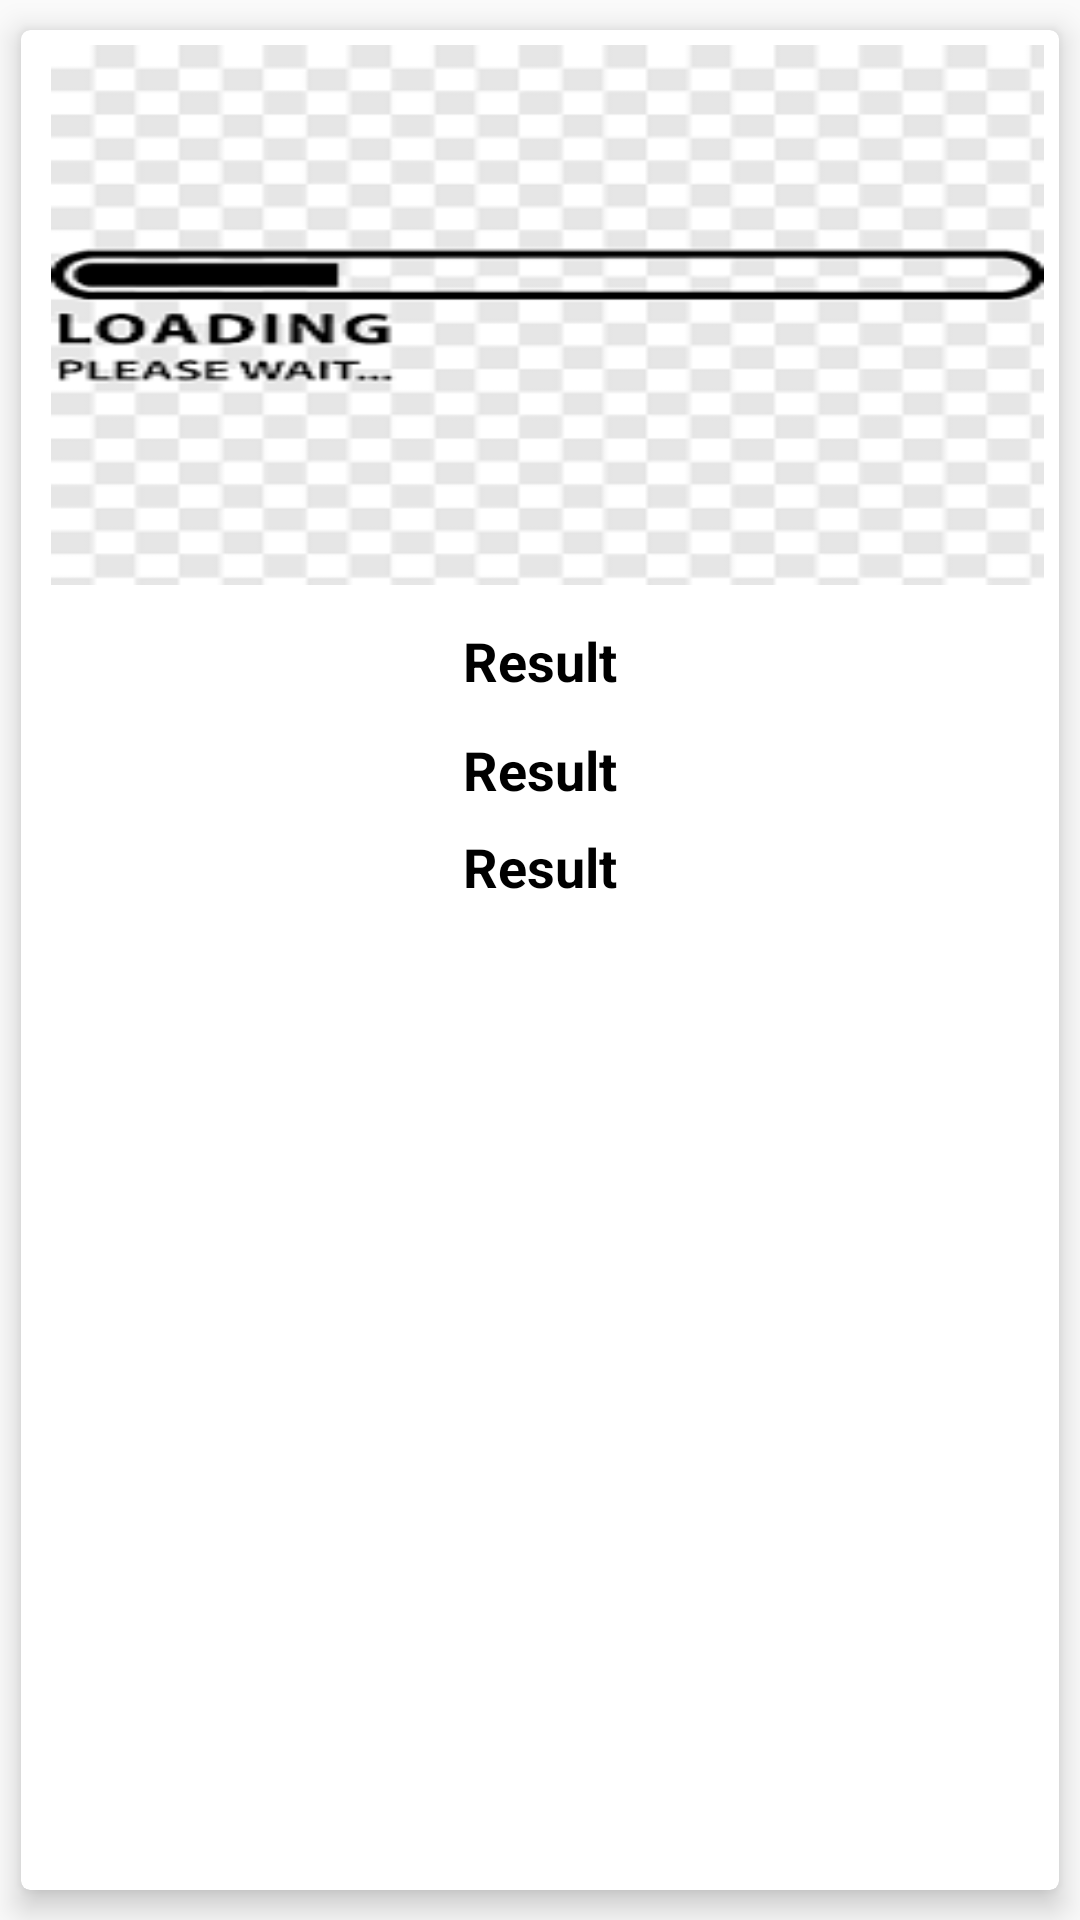

Layout XML and referenced resources for this Android screen:
<!-- AndroidManifest.xml: application theme AppTheme -->
<!-- res/layout/row.xml -->
<?xml version="1.0" encoding="utf-8"?>

<android.support.v7.widget.CardView xmlns:android="http://schemas.android.com/apk/res/android"
    android:layout_width="match_parent"
    android:layout_height="wrap_content"
    android:orientation="vertical"
    android:layout_margin="8dp"
    xmlns:app="http://schemas.android.com/apk/res-auto"
    app:cardBackgroundColor="@color/white"
    app:cardCornerRadius="3dp"
    app:cardElevation="6dp"
    app:contentPadding="5dp"
    app:cardUseCompatPadding="true">

    <LinearLayout
        android:layout_width="match_parent"
        android:layout_height="wrap_content"
        android:orientation="vertical">

        <ImageView
            android:id="@+id/imageHistory"
            android:layout_width="match_parent"
            android:layout_height="180dp"
            android:layout_marginStart="5dp"
            android:layout_marginBottom="5dp"
            android:scaleType="centerCrop"
            android:adjustViewBounds="true"
            android:background="@drawable/loading"/>

        <TextView
            android:id="@+id/nameHistory"
            android:text="@string/result"
            android:textColor="#000000"
            android:textSize="18sp"
            android:textStyle="bold"
            android:layout_marginTop="8dp"
            android:layout_marginBottom="8dp"
            android:layout_gravity="center_horizontal"
            android:layout_width="wrap_content"
            android:layout_height="wrap_content" />

        <TextView
            android:id="@+id/titleHistory"
            android:text="@string/result"
            android:textColor="#000000"
            android:textSize="18sp"
            android:textStyle="bold"
            android:layout_marginTop="4dp"
            android:layout_marginBottom="4dp"
            android:layout_gravity="center_horizontal"
            android:layout_width="wrap_content"
            android:layout_height="wrap_content" />

        <TextView
            android:id="@+id/dateHistory"
            android:text="@string/result"
            android:textColor="#000000"
            android:textSize="18sp"
            android:textStyle="bold"
            android:layout_marginTop="4dp"
            android:layout_marginBottom="4dp"
            android:layout_gravity="center_horizontal"
            android:layout_width="wrap_content"
            android:layout_height="wrap_content" />

    </LinearLayout>

</android.support.v7.widget.CardView>
<!-- resources referenced by this layout -->
<resources>
  <color name="white">#ffffff</color>
  <!-- drawable loading: png bitmap (drawable-v24, 3110 bytes) -->
  <string name="result">Result</string>
  <style name="AppTheme" parent="Theme.AppCompat.Light.NoActionBar">
          
          <item name="colorPrimary">@color/colorPrimary</item>
          <item name="colorPrimaryDark">@color/colorPrimaryDark</item>
          <item name="colorAccent">@color/colorAccent</item>
          <item name="colorControlNormal">@color/white</item>
      </style>
  <color name="colorPrimary">#3F51B5</color>
  <color name="colorPrimaryDark">#233ED8</color>
  <color name="colorAccent">#D81B60</color>
</resources>
